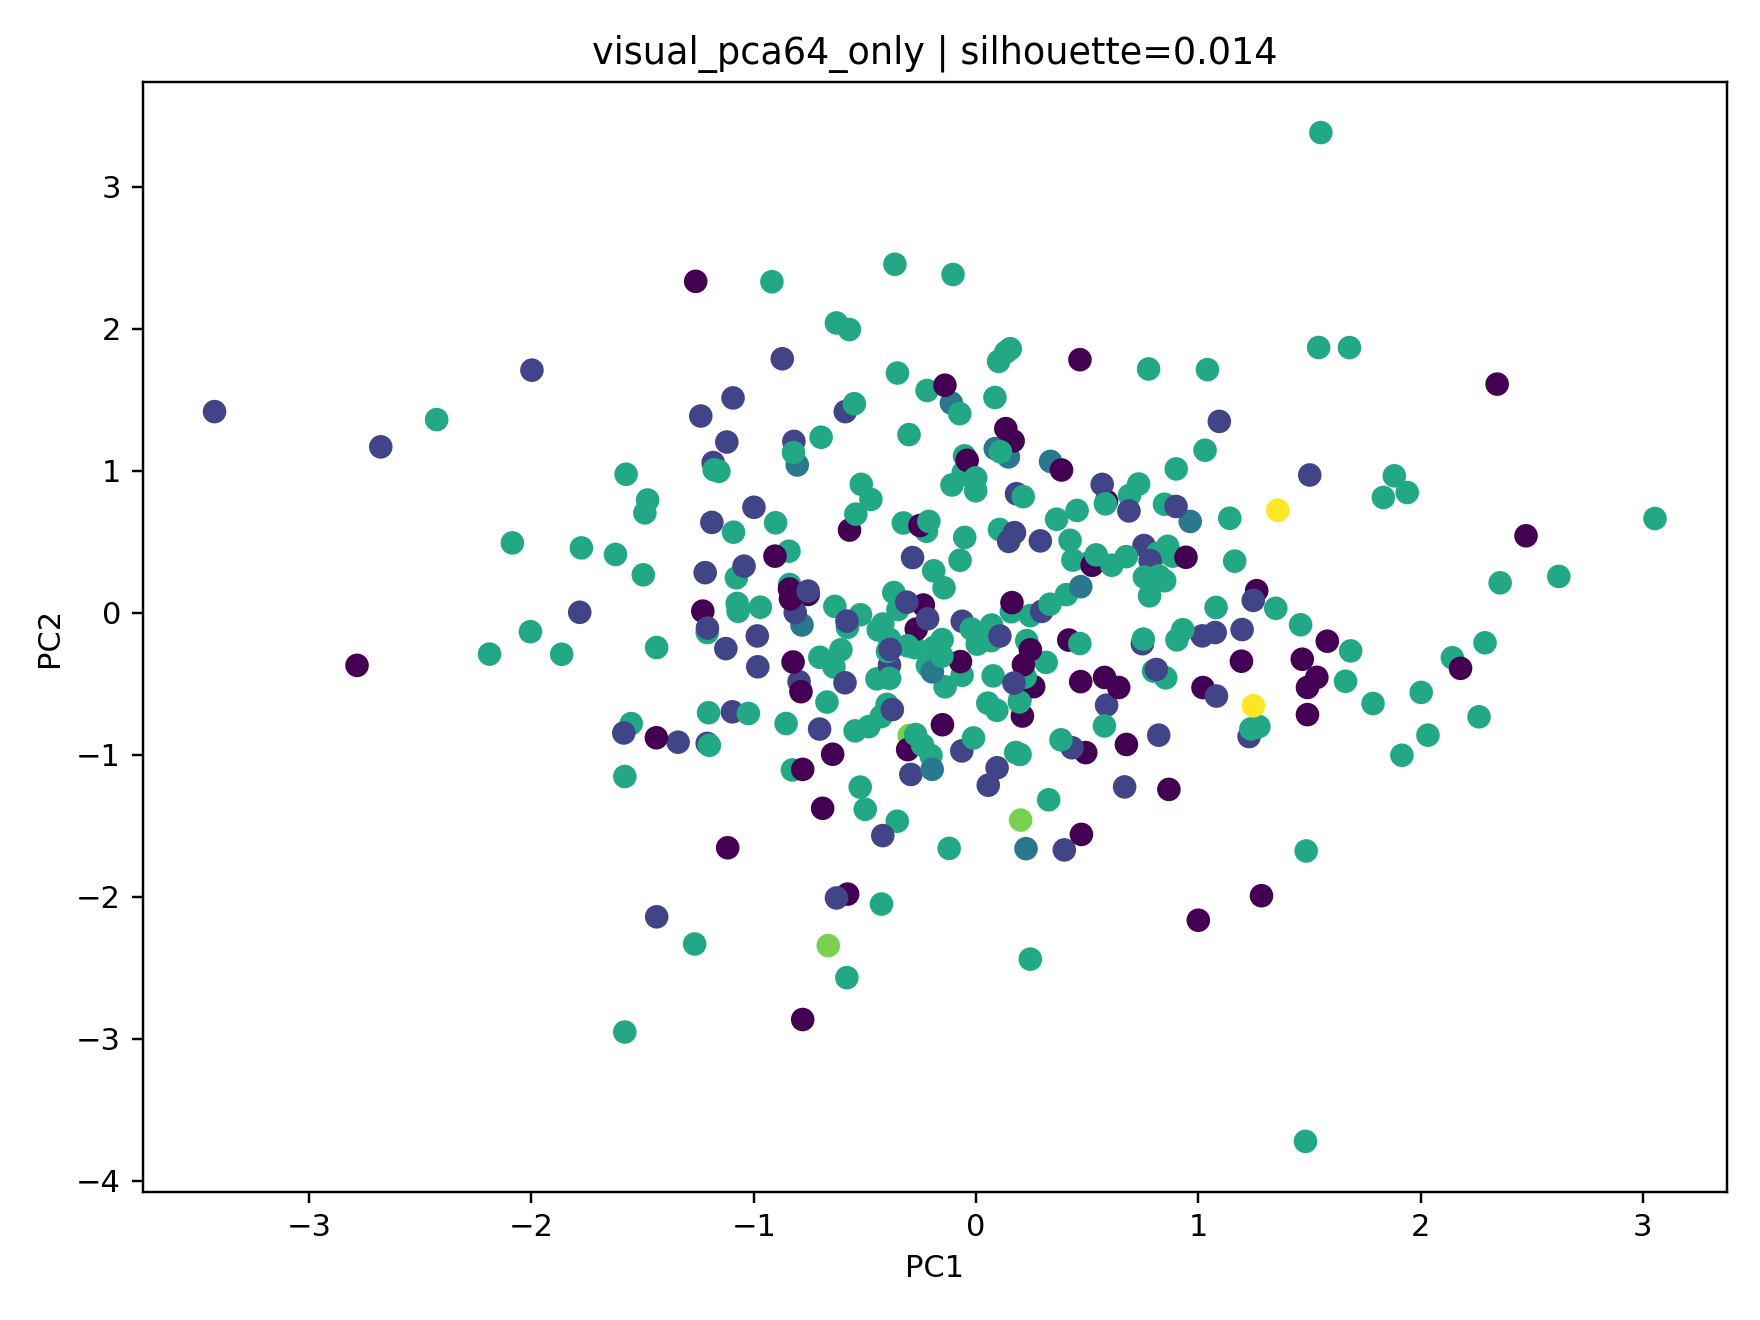

The file beside this chart, header and first rows:
station_id, nearest_station, cluster, pca_x, pca_y
2519, 까치산, 1, -0.5882, 1.416
2824, 단대오거리, 1, -0.06194, -0.06085
2561, 마천, 0, 0.2087, -0.7282
249, 신정네거리, 3, 0.8479, 0.7635
2716, 중계, 1, -2.678, 1.168
2611, 응암, 3, -0.2026, -1.006
314, 홍제, 3, -1.49, 0.7026
2560, 거여, 3, -0.697, 1.235
4107, 가양, 3, 1.68, 1.867
2823, 남한산성입구(성남법원.검찰청), 3, -0.3514, 0.02205
2820, 장지, 0, 0.5871, 0.7849
213, 구의(광진구청), 3, -1.58, -2.954
2750, 광명사거리, 2, 0.1458, 1.097
2749, 철산, 2, -0.1109, 1.476
2757, 부천시청, 1, 0.7556, 0.4728
248, 양천구청, 1, -0.9818, -0.3815
4709, 북한산보국문, 3, 0.1981, -0.6092
410, 상계, 1, 0.1822, 0.8375
211, 성수, 0, -0.237, 0.0535
2518, 화곡, 3, -0.1439, 0.1746
2626, 대흥(서강대앞), 3, -2.005, -0.1344
310, 구파발, 3, -0.3544, -1.469
2517, 우장산, 3, -0.3271, 0.6316
333, 매봉, 3, 0.818, 0.4185
2544, 장한평, 0, 1.021, -0.5278
413, 쌍문, 1, -1.182, 1.057
4109, 등촌, 3, -0.8544, -0.7808
2739, 남성, 3, -0.9182, 2.331
2826, 수진, 2, -0.8042, 1.04
221, 역삼, 3, 0.6908, 0.8257
2553, 고덕, 2, 0.08649, 1.155
4129, 봉은사, 1, 0.8221, -0.863
2516, 발산, 3, 0.5125, 0.3547
2617, 새절(신사), 1, 1.095, 1.347
2522, 오목교(목동운동장앞), 3, -1.075, 0.06485
424, 명동, 3, 0.4358, 0.37
2554, 상일동, 2, 0.3353, 1.065
2525, 영등포시장, 3, -0.6393, -0.3825
326, 압구정, 3, -0.389, -0.1878
416, 미아사거리, 3, 0.6761, 0.3946
2819, 문정, 0, -0.5691, 0.5817
341, 경찰병원, 3, -1.58, -1.154
2815, 잠실(송파구청), 3, 0.1018, 1.77
2740, 숭실대입구(살피재), 3, -0.5162, 0.9037
231, 신대방, 2, 0.9636, 0.6421
331, 남부터미널(예술의전당), 3, 1.08, 0.03631
4114, 국회의사당, 3, -0.4459, -0.4666
2616, 구산, 3, -0.1903, 0.2946
2551, 굽은다리(강동구민회관앞), 4, -0.3005, -0.8652
2546, 아차산(어린이대공원후문), 1, 0.5676, 0.9031
2618, 증산(명지대앞), 3, 0.4068, 0.1268
318, 안국, 3, 0.02814, -0.191
2550, 길동, 3, 0.1786, -0.9852
327, 신사, 1, 1.501, 0.9693
154, 종로5가, 2, -0.783, -0.0871
2528, 여의나루, 3, 0.7764, 1.716
225, 방배, 1, 0.3972, -1.671
2747, 남구로, 3, -0.4002, -0.646
417, 길음, 3, 0.7987, -0.4115
2825, 신흥, 2, 0.4715, 0.1827
... 267 more rows
